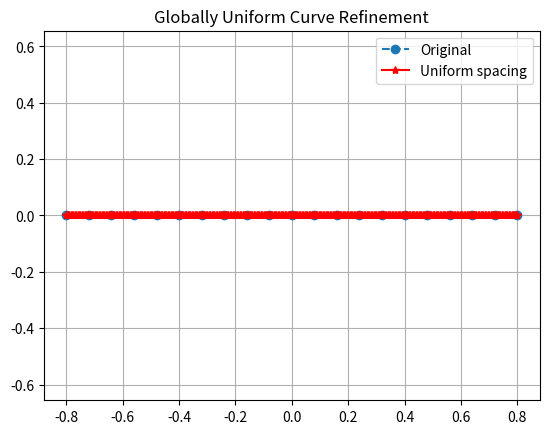

Source code (Python):
import numpy as np
import matplotlib.pyplot as plt
import math
# This script generates a very simple parachute geometry for AEROS. It was originally written by Daniel
# Huang and modified by me (Taggart Durrant) to generalize the number of nodes in the z direction, turning
# a quasi-2D parachute into a 3D one. Some of the comments and functionalities are obsolete now.

# User-defined parameters
nz = 81 # Number of nodes in the z direction
cl_z = 0.02 # Characteristic length of the mesh in the z direction
cl_x = 0.005 # Characteristic length of the mesh in the x direction
num_flip_diag = 10  # Number of quads before flipping diagonal
canopy_topology = 129 # Topology ID for the canopy elements. See AEROS documentation for details.
mPoints = 47  # number of cable segments

# NOTE: To change from straight line to a different shape, scroll down past the shape functions and change
# the function call to the desired shape function. 


# ============= Shape Functions ======================================================================

# This is a sin curve
# int  nPoints, number of nodes
# int* xArray, x coordinates of these nodes
# int* yArray, y coordinates of these nodes
def sinCurve(plotOrNot, xscale = 0.5, yscale = 0.5):
    nPoints = 800

    A = 0.2
    k = 4
    xArray = np.linspace(-0.5,0.5,num=nPoints)
    yArray = A*np.sin((2*k)*np.pi*(xArray + 0.5)-0.5*np.pi)
    if(plotOrNot):
        plt.plot(xArray, yArray,'-*')
        plt.ylim([-0.5,1.5])
        plt.xlim([-1,1])
        plt.show()
    return nPoints, xArray*xscale, yArray*yscale

#This is a straight line
#int  nPoints, number of nodes
#int* xArray, x coordinates of these nodes
#int* yArray, y coordinates of these nodes
def straightLine():
    nPoints = 21
    xArray = np.linspace(-0.8,0.8,num=nPoints)
    yArray = 0*xArray
    return nPoints, xArray, yArray



#This is a hat shape function
#int  nPoints, number of nodes
#int* xArray, x coordinates of these nodes
#int* yArray, y coordinates of these nodes
def hatShape():
    k = 25
    nPoints = 301
    xArray = np.zeros(nPoints)
    yArray = np.zeros(nPoints)

    xArray[0:k+1] = np.linspace(0,0.25,num=k+1)
    yArray[0:k+1] = 0

    xArray[k:2*k+1] = 0.25
    yArray[k:2*k+1] = np.linspace(0,0.25,num=k+1)

    xArray[2*k:3*k+1] = np.linspace(0.25,0,num=k+1)
    yArray[2*k:3*k+1] = 0.25

    xArray[3*k:4*k+1] = 0
    yArray[3*k:4*k+1] = np.linspace(0.25,0.5,num=k+1)

    xArray[4*k:8*k+1] = np.linspace(0,1,num=4*k+1)
    yArray[4*k:8*k+1] = 0.5

    xArray[8*k:9*k+1] = 1
    yArray[8*k:9*k+1] = np.linspace(0.5,0.25,num=k+1)

    xArray[9*k:10*k+1] = np.linspace(1,0.75,num=k+1)
    yArray[9*k:10*k+1] = 0.25

    xArray[10*k:11*k+1] = 0.75
    yArray[10*k:11*k+1] = np.linspace(0.25,0,num=k+1)

    xArray[11*k:12*k+1] = np.linspace(0.75,1,num=k+1)
    yArray[11*k:12*k+1] = 0

    return nPoints, xArray, yArray

# This is a candle shape function
def candle(xscale, yscale):
    xx = np.array([-0.5, -0.07, -0.05, -0.45, -0.5, -0.05, -0.04, -0.5, -0.48, -0.38, -0.375, -0.25, -0.245, -0.13, -0.125, -0.05, -0.045, 0.045, 0.05, 0.125, 0.13, 0.245, 0.25,
          0.375, 0.38, 0.48, 0.5, 0.04, 0.05, 0.5, 0.45, 0.05, 0.07, 0.5]);
    yy = np.array([0, 0, 0.125, 0.125, 0.25, 0.25, 0.375, 0.375, 1, 1, 0.5, 0.5, 1, 1, 0.5, 0.5, 1, 1, 0.5, 0.5, 1, 1, 0.5, 0.5, 1, 1, 0.375, 0.375, 0.25, 0.25, 0.125, 0.125, 0, 0]);

    num = len(xx)
    return num, xx*xscale, yy*yscale


# This is a Hilbert curve generator
def hilbertCurveRecursive(n):
    ''' Generate Hilbert curve . 'n' must be a power of two. '''
    # recursion base
    if n == 1:
        return np.zeros((1, 1), np.int32)
    # make (n/2, n/2) index
    t = hilbertCurveRecursive(n//2)
    # flip it four times and add index offsets
    a = np.flipud(np.rot90(t))
    b = t + t.size
    c = t + t.size*2
    d = np.flipud(np.rot90(t, -1)) + t.size*3
    # and stack four tiles into resulting array
    return np.vstack(map(np.hstack, [[a, b], [d, c]]))
def hilbertCurve(order,scaleX, scaleY):

    n = 2**order;
    idx = hilbertCurveRecursive(n)
    idx = np.rot90(idx,-1)
    idx = np.fliplr(idx)
    y, x = np.indices(idx.shape).reshape(2, -1) /(n-1.0)
    x = x - 0.5;
    x[idx.ravel()], y[idx.ravel()] = x.copy(), y.copy()
    return x.size, x*scaleX, y*scaleY
def refinedHilbertCurve(order, cl_x, scale, plotOrNot):

    num,x,y = hilbertCurve(order,scale)
    ds = np.sqrt((y[1]-y[0])**2 + (x[1] - x[0])**2)
    n = max(np.ceil(ds/cl_x), 1) #n small segments on each segment
    nPoints = int((num-1)*n + 1)
    xArray = np.zeros(nPoints)
    yArray = np.zeros(nPoints)
    k1 = 0
    k2 = 0
    for i in range(num-1):

        k2 = k1 + n

        xArray[k1:k2+1] = np.linspace(x[i],x[i+1],num=n+1)
        yArray[k1:k2+1] = np.linspace(y[i],y[i+1],num=n+1)

        k1 = k2

    if(plotOrNot):
        plt.plot(xArray, yArray,'-*')
        plt.ylim([-0.5,1.5])
        plt.xlim([-1,1])
        plt.show()
    return nPoints, xArray, yArray

# This is a S folding pattern
def sFolding(k,scaleX,scaleY):
    idx = np.zeros([4*k,4*k], np.int32)
    for i in range(k):
        idx[4*i  , 1:4*k] = range(i*(8*k), i*(8*k) + 4*k - 1)
        idx[4*i  , 0] = 4*k*(4*k-2*i)-1

        idx[4*i+1, 4*k-1] = i*(8*k) + 4*k-1
        idx[4*i+1, 0:4*k-1] = range(4*k*(4*k-2*i)-2, 4*k*(4*k-2*i) - 4*k-1, -1 )

        idx[4*i+2, 4*k-1] = i*(8*k) + 4*k
        idx[4*i+2, 0:4*k-1] = range(4*k*(4*k-2*i)-8*k+1, 4*k*(4*k-2*i) - 4*k)

        idx[4*i+3, 1:4*k] = range((i+1)*(8*k)-1,i*(8*k) + 4*k , -1)
        idx[4*i+3,0] = 4*k*(4*k-2*i)-8*k
    #idx = np.rot90(idx,-1)
    idx = np.fliplr(idx)
    y, x = np.indices(idx.shape).reshape(2, -1) /(4*k-1.0)
    x = x - 0.5;
    x[idx.ravel()], y[idx.ravel()] = x.copy(), y.copy()
    num= x.size
    x = x[4*k-2:]
    y =y[4*k-2:]
    return num-4*k+2, x*scaleX, y*scaleY

# This function refines a curve by inserting points based on a target segment length.
def curveRefine(num, xx, yy,cl_x, plotOrNot):
    numArray = np.zeros(num,np.int32)
    for i in range(num-1):
        ds = np.sqrt((yy[i+1]-yy[i])**2 + (xx[i+1] - xx[i])**2)
        n = max(np.ceil(ds/cl_x), 1) #n small segments on each segment
        numArray[i+1] = numArray[i] + n;

    nPoints = numArray[-1]+1
    xArray = np.zeros(nPoints)
    yArray = np.zeros(nPoints)

    for i in range(num-1):
        xArray[numArray[i]:(numArray[i+1]+1)] = np.linspace(xx[i],xx[i+1],num=numArray[i+1] - numArray[i] + 1)
        yArray[numArray[i]:(numArray[i+1]+1)] = np.linspace(yy[i],yy[i+1],num=numArray[i+1] - numArray[i] + 1)

    if(plotOrNot):
        plt.plot(xArray, yArray,'-*')
        plt.ylim([-0.5,1.5])
        plt.xlim([-1,1])
        plt.show()
    return nPoints, xArray, yArray

def curveRefineUniform(xx, yy, cl_x, plotOrNot=True):
    """
    Densify a polyline with globally uniform spacing along arc length.

    Parameters:
    - xx, yy: control points of the original curve
    - cl_x: target segment length (uniform)
    - plotOrNot: whether to plot the result

    Returns:
    - nPoints: number of output points
    - xArray, yArray: uniformly spaced points along the curve
    """
    xx = np.array(xx)
    yy = np.array(yy)

    # Step 1: Compute segment lengths and cumulative arc length
    dx = np.diff(xx)
    dy = np.diff(yy)
    seg_lengths = np.sqrt(dx**2 + dy**2)
    arc_lengths = np.insert(np.cumsum(seg_lengths), 0, 0.0)

    total_length = arc_lengths[-1]
    nPoints = int(np.ceil(total_length / cl_x)) + 1
    target_distances = np.linspace(0, total_length, nPoints)

    # Step 2: Interpolate x and y using arc length parameterization
    xArray = np.interp(target_distances, arc_lengths, xx)
    yArray = np.interp(target_distances, arc_lengths, yy)

    # Step 3: Plot
    if plotOrNot:
        plt.plot(xx, yy, 'o--', label='Original')
        plt.plot(xArray, yArray, 'r-*', label='Uniform spacing')
        plt.title("Globally Uniform Curve Refinement")
        plt.legend()
        plt.axis('equal')
        plt.grid(True)
        plt.show()

    return nPoints, xArray, yArray

###########################################################################################################################
###########################################################################################################################

# Start to generate AEROS and Matcher input file

# num,x,y = candle(0.15, 0.157)
# num,x,y = hilbertCurve(2,0.32,0.32)
# num, x, y = sinCurve(False,xscale=0.17,yscale=0.22)
# num, x, y = sFolding(2,0.197,0.197)
nPoints, xArray, yArray = straightLine()
nPoints, xArray, yArray = curveRefineUniform(xArray,yArray, cl_x,True)

# Check length of curve
# length = np.sum(np.sqrt(np.diff(xArray)**2 + np.diff(yArray)**2))
# print('Length of the curve is %f' %length)


#############################################################################################################################
#For the canopy, it has nPoints-1 segments and is extruded 4 layers in the z direction,  the points are labeled as
#5 10 15 ... 5*nPoints
#4 9  14 ... 5*nPoints-1
#3 8  13 ... 5*nPoints-2
#2 7  12 ... 5*nPoints-3
#1 6  11 ... 5*nPoints-4
#For the cables, it has mPoints segments, 4 nodes connecting these cables are 1 , 4 , 4*nPoins - 3 , 4*nPoints, on the cables these nodes are
# 1 ,            5 ,            5*nPoins - 4 ,   5*nPoints,
# 5*nPoints + 1, 5*nPoints + 2, 5*nPoints + 3,   5*nPoints + 4,
# 5*nPoints + 5, 5*nPoints + 6, 5*nPoints + 7,   5*nPoints + 8,
# ......
# 5*nPoints + 4*mPoints - 7, 5*nPoints + 4*mPoints - 6, 5*nPoints + 4*mPoints - 5,   5*nPoints + 4*mPoints - 4,
# 5*nPoints + 4*mPoints - 3, 5*nPoints + 4*mPoints - 3, 5*nPoints + 4*mPoints - 3,   5*nPoints + 4*mPoints - 3,
# For the payload, it is a square panel
# 5*nPoints + 4*mPoints - 2, 5*nPoints + 4*mPoints - 1, 5*nPoints + 4*mPoints,   5*nPoints + 4*mPoints + 1
meshInclude = open('mesh.include','w')

# NodeId, x coordinate, y coordinate, z coordinate
meshInclude.write('NODES\n')
# First part for the canopy
# TAGG change
for i in range(nPoints):
    for j in range(nz):
        node_id = nz*i + j + 1
        z = j * cl_z
        meshInclude.write(f'{node_id}   {xArray[i]}  {yArray[i]}  {z} \n')

# Second part for 4 cables
cStart = np.array([
    [xArray[0], yArray[0], 0.0],
    [xArray[0], yArray[0], (nz - 1) * cl_z],
    [xArray[nPoints - 1], yArray[nPoints - 1], 0.0],
    [xArray[nPoints - 1], yArray[nPoints - 1], (nz - 1) * cl_z]
])
payloadPos = -3.0
cEnd = np.array([0.0, payloadPos, (nz // 2) * cl_z])

for i in range(mPoints - 1):
    # print('Adding cable points for segment %d of %d' % (i + 1, mPoints - 1))
    # i = 0, 1, 2 ..m-2
    for j in range(4):
        c = cStart[j, :] + (cEnd - cStart[j, :]) * (i + 1.0) / mPoints
        meshInclude.write('%d   %f  %f  %f \n' % (nz * nPoints + 4 * i + j + 1, c[0], c[1], c[2]))
meshInclude.write('%d   %f  %f  %f \n' % (nz * nPoints + 4 * mPoints - 3, cEnd[0], cEnd[1], cEnd[2]))

# Third part for payload
meshInclude.write('%d   %f  %f  %f \n' % (nz * nPoints + 4 * mPoints - 2, -2 * cl_x * nPoints/20, payloadPos, cEnd[2] - (nz - 1) * cl_z/8))
meshInclude.write('%d   %f  %f  %f \n' % (nz * nPoints + 4 * mPoints - 1, -2 * cl_x * nPoints/20, payloadPos, cEnd[2] + (nz - 1) * cl_z/8))
meshInclude.write('%d   %f  %f  %f \n' % (nz * nPoints + 4 * mPoints,      2 * cl_x * nPoints/20, payloadPos, cEnd[2] - (nz - 1) * cl_z/8))
meshInclude.write('%d   %f  %f  %f \n' % (nz * nPoints + 4 * mPoints + 1,  2 * cl_x * nPoints/20, payloadPos, cEnd[2] + (nz - 1) * cl_z/8))
meshInclude.write('*\n')



# TopologyId, finite element type, node1Id, node2Id, node3Id ..
# (some element type has more nodes, but 129 is 3 nodes membrane element)
# First part for the canopy
topology = canopy_topology
meshInclude.write('TOPOLOGY\n')
elem_id = 1
diag_tracker = 0
flip_diagonal = False

for i in range(nPoints - 1):
    for j in range(nz - 1):
        n0 = nz * i + j + 1
        n1 = nz * (i + 1) + j + 1
        n2 = n1 + 1
        n3 = n0 + 1

        # Check every 10 quads, flip the diagonal
        if diag_tracker % num_flip_diag == 0:
            flip_diagonal = not flip_diagonal

        if flip_diagonal:
            # Normal diagonal
            meshInclude.write(f'{elem_id}   {topology}  {n0}  {n1} {n2} \n')
            elem_id += 1
            meshInclude.write(f'{elem_id}   {topology}  {n0}  {n2} {n3} \n')
            elem_id += 1
        else:
            # Flipped diagonal
            meshInclude.write(f'{elem_id}   {topology}  {n0}  {n1} {n3} \n')
            elem_id += 1
            meshInclude.write(f'{elem_id}   {topology}  {n1}  {n2} {n3} \n')
            elem_id += 1

        diag_tracker += 1

# Second part for 4 cables
# For the cables, segment ids are
# 8*nPoints-7,    8*nPoints-6,    8*nPoints-5,      8*nPoints-4
# 8*nPoints-3,    8*nPoints-2,    8*nPoints-1,      8*nPoints
# ......
# 8*nPoints + 4*mPoints-11,    8*nPoints + 4*mPoints - 10,    8*nPoints + 4*mPoints - 9,      8*nPoints + 4*mPoints - 8
cableTopology = 6
for i in range(mPoints):
    if(i == 0):
        a = [1, nz, nz*nPoints - (nz - 1), nz*nPoints]
    else:
        a = [nz*nPoints + 4*i - 3, nz*nPoints + 4*i - 2, nz*nPoints + 4*i - 1, nz*nPoints + 4*i]
    if(i == mPoints - 1):
        b = [nz*nPoints + 4*mPoints - 3] * 4
    else:
        b = [nz*nPoints + 4*i + 1, nz*nPoints + 4*i + 2, nz*nPoints + 4*i + 3, nz*nPoints + 4*i + 4]
    for k in range(4):
        meshInclude.write('%d   %d   %d   %d\n' % (elem_id, cableTopology, a[k], b[k]))
        elem_id += 1

# Third part for payload (4 elements)
# 8*nPoints + 4*mPoints-7,    8*nPoints + 4*mPoints-6,    8*nPoints + 4*mPoints-5,      8*nPoints + 4*mPoints-4
payloadTopology = canopy_topology
meshInclude.write('%d   %d  %d  %d %d \n' % (elem_id, payloadTopology,  nz*nPoints + 4*mPoints - 2, nz*nPoints + 4*mPoints - 1, nz*nPoints + 4*mPoints - 3)); elem_id += 1
meshInclude.write('%d   %d  %d  %d %d \n' % (elem_id, payloadTopology,  nz*nPoints + 4*mPoints - 1, nz*nPoints + 4*mPoints + 1, nz*nPoints + 4*mPoints - 3)); elem_id += 1
meshInclude.write('%d   %d  %d  %d %d \n' % (elem_id, payloadTopology,  nz*nPoints + 4*mPoints + 1, nz*nPoints + 4*mPoints    , nz*nPoints + 4*mPoints - 3)); elem_id += 1
meshInclude.write('%d   %d  %d  %d %d \n' % (elem_id, payloadTopology,  nz*nPoints + 4*mPoints - 2, nz*nPoints + 4*mPoints    , nz*nPoints + 4*mPoints - 3)); elem_id += 1

# elementId, element attribute (material) id
attributes = 1
meshInclude.write('ATTRIBUTES\n')
elem_id = 1
for i in range(nPoints - 1):
    for _ in range(2 * (nz - 1)):
        meshInclude.write('%d   %d \n' % (elem_id, attributes))
        elem_id += 1

cableAttributes = 2
for i in range(mPoints):
    for j in range(4):
        meshInclude.write('%d   %d \n' % (elem_id, cableAttributes))
        elem_id += 1

payloadAttributes = 1
for i in range(4):
    meshInclude.write('%d   %d \n' % (elem_id, payloadAttributes))
    elem_id += 1

tot_elements = elem_id - 1

meshInclude.write('*\n')
meshInclude.close()

###############################################################################################################################################################
parachuteInclude = open('parachute.include','w')
# Material specifies material
# material id, ....
youngsModulus = 6.08e8
poissonRatio = 0.4
density = 1153.4
thickness = 7.62e-5
parachuteInclude.write('MATERIAL\n')
# Canopy:
parachuteInclude.write('1 0 %f %f %f 0 0 %f 0 0 0 0 0 0 0\n' %(youngsModulus, poissonRatio, density, thickness))
# Cables:
parachuteInclude.write('2 2.0161242351057709e-05 1.820216e+10 4.0e-01 4.84660e+02 0.0 0.0 0.0 0.0 0.0 0.0 0.0 6.2e-11 3.1e-11 3.1e-11\n')
parachuteInclude.write('*\n')

# MATUSAGE specifies material
# start element number, end element number, material id
parachuteInclude.write('MATUSAGE\n')
parachuteInclude.write('1 %d 1\n' % (tot_elements - 8))
parachuteInclude.write('*\n')

# MATLAW can specify nonlinear property of the material
# material id, material name, ...
parachuteInclude.write('MATLAW\n')
parachuteInclude.write('1 HyperElasticPlaneStress %f %f %f %f\n' % (density, youngsModulus, poissonRatio, thickness))
parachuteInclude.write('*\n')

# TAGG REMOVED THIS
# # Pressure
# parachuteInclude.write('PRESSURE\n')
# parachuteInclude.write('1 %d %f\n' % (2 * (nz - 1) * (nPoints - 1), -4000.0))
# parachuteInclude.write('*\n')

# DISP for payload
parachuteInclude.write('DISP\n')
for freedom in range(1, 7):
    parachuteInclude.write('%d %d 0.0\n' % (nz*nPoints + 4*mPoints - 3, freedom))
    parachuteInclude.write('%d %d 0.0\n' % (nz*nPoints + 4*mPoints - 2, freedom))
    parachuteInclude.write('%d %d 0.0\n' % (nz*nPoints + 4*mPoints - 1, freedom))
    parachuteInclude.write('%d %d 0.0\n' % (nz*nPoints + 4*mPoints    , freedom))
    parachuteInclude.write('%d %d 0.0\n' % (nz*nPoints + 4*mPoints + 1, freedom))

# TAGG removed this
# # Symmetry constraints
# parachuteInclude.write('* symmetry planes\n')
# parachuteInclude.write('%d thru %d step %d 3 0.0\n' % (1, nz*nPoints - (nz - 1), nz))
# parachuteInclude.write('%d thru %d step %d 4 0.0\n' % (1, nz*nPoints - (nz - 1), nz))
# parachuteInclude.write('%d thru %d step %d 5 0.0\n' % (1, nz*nPoints - (nz - 1), nz))
# parachuteInclude.write('%d thru %d step %d 3 0.0\n' % (nz, nz*nPoints, nz))
# parachuteInclude.write('%d thru %d step %d 4 0.0\n' % (nz, nz*nPoints, nz))
# parachuteInclude.write('%d thru %d step %d 5 0.0\n' % (nz, nz*nPoints, nz))

parachuteInclude.close()

######################################################################################################################################################################
structureTop = open('structure.top','w')

structureTop.write('Nodes nodeset\n')
for i in range(nPoints):
    for j in range(nz):
        structureTop.write('%d   %f  %f  %f \n' % (nz*i + j + 1, xArray[i], yArray[i], j * cl_z))

# Second part for 4 cables
for i in range(mPoints - 1):
    for j in range(4):
        c = cStart[j,:] + (cEnd - cStart[j,:]) * (i + 1.0) / mPoints
        structureTop.write('%d   %f  %f  %f \n' % (nz*nPoints + 4*i + j + 1, c[0], c[1], c[2]))
structureTop.write('%d   %f  %f  %f \n' % (nz*nPoints + 4*mPoints - 3, cEnd[0], cEnd[1], cEnd[2]))

# Third part for payload
structureTop.write('%d   %f  %f  %f \n' % (nz*nPoints + 4*mPoints - 2, -2*cl_x, payloadPos, cEnd[2] - (nz - 1) * cl_z/8))
structureTop.write('%d   %f  %f  %f \n' % (nz*nPoints + 4*mPoints - 1, -2*cl_x, payloadPos, cEnd[2] + (nz - 1) * cl_z/8))
structureTop.write('%d   %f  %f  %f \n' % (nz*nPoints + 4*mPoints    ,  2*cl_x, payloadPos, cEnd[2] - (nz - 1) * cl_z/8))
structureTop.write('%d   %f  %f  %f \n' % (nz*nPoints + 4*mPoints + 1,  2*cl_x, payloadPos, cEnd[2] + (nz - 1) * cl_z/8))

topology = 4
structureTop.write('Elements StickMovingSurface using nodeset\n')
elem_id = 1
diag_tracker = 0
flip_diagonal = False

for i in range(nPoints - 1):
    for j in range(nz - 1):
        n0 = nz * i + j + 1
        n1 = nz * (i + 1) + j + 1
        n2 = n1 + 1
        n3 = n0 + 1

        # Check every 10 quads, flip the diagonal
        if diag_tracker % num_flip_diag == 0:
            flip_diagonal = not flip_diagonal

        if flip_diagonal:
            # Normal diagonal
            structureTop.write(f'{elem_id}   {topology}  {n0}  {n1} {n2} \n')
            elem_id += 1
            structureTop.write(f'{elem_id}   {topology}  {n0}  {n2} {n3} \n')
            elem_id += 1
        else:
            # Flipped diagonal
            structureTop.write(f'{elem_id}   {topology}  {n0}  {n1} {n3} \n')
            elem_id += 1
            structureTop.write(f'{elem_id}   {topology}  {n1}  {n2} {n3} \n')
            elem_id += 1

        diag_tracker += 1

structureTop.write('Elements cable using nodeset\n')
cableTopology = 1
for i in range(mPoints):
    if i == 0:
        a = [1, nz, nz*nPoints - (nz - 1), nz*nPoints]
    else:
        a = [nz*nPoints + 4*i - 3, nz*nPoints + 4*i - 2, nz*nPoints + 4*i - 1, nz*nPoints + 4*i]
    if i == mPoints - 1:
        b = [nz*nPoints + 4*mPoints - 3] * 4
    else:
        b = [nz*nPoints + 4*i + 1, nz*nPoints + 4*i + 2, nz*nPoints + 4*i + 3, nz*nPoints + 4*i + 4]
    for k in range(4):
        structureTop.write('%d   %d   %d   %d\n' % (2*(nz - 1)*(nPoints - 1) + 4*i - 7 + k + 1, cableTopology, a[k], b[k]))

structureTop.write('Elements payload using nodeset\n')
structureTop.write('%d   %d  %d  %d %d \n' % (8*nPoints + 4*mPoints - 7, topology, nz*nPoints + 4*mPoints - 2, nz*nPoints + 4*mPoints - 1, nz*nPoints + 4*mPoints - 3))
structureTop.write('%d   %d  %d  %d %d \n' % (8*nPoints + 4*mPoints - 6, topology, nz*nPoints + 4*mPoints - 1, nz*nPoints + 4*mPoints + 1, nz*nPoints + 4*mPoints - 3))
structureTop.write('%d   %d  %d  %d %d \n' % (8*nPoints + 4*mPoints - 5, topology, nz*nPoints + 4*mPoints + 1, nz*nPoints + 4*mPoints    , nz*nPoints + 4*mPoints - 3))
structureTop.write('%d   %d  %d  %d %d \n' % (8*nPoints + 4*mPoints - 4, topology, nz*nPoints + 4*mPoints - 2, nz*nPoints + 4*mPoints    , nz*nPoints + 4*mPoints - 3))

structureTop.close()

######################################################################################################################################################################

embeddedSurface = open('embeddedSurface.top','w')

embeddedSurface.write('Nodes nodeset\n')
for i in range(nPoints):
    for j in range(nz):
        embeddedSurface.write('%d   %f  %f  %f \n' % (nz*i + j + 1, xArray[i], yArray[i], j * cl_z))

# Second part for 4 cables
for i in range(mPoints - 1):
    for j in range(4):
        c = cStart[j,:] + (cEnd - cStart[j,:]) * (i + 1.0) / mPoints
        embeddedSurface.write('%d   %f  %f  %f \n' % (nz*nPoints + 4*i + j + 1, c[0], c[1], c[2]))
embeddedSurface.write('%d   %f  %f  %f \n' % (nz*nPoints + 4*mPoints - 3, cEnd[0], cEnd[1], cEnd[2]))

# Third part for payload
embeddedSurface.write('%d   %f  %f  %f \n' % (nz*nPoints + 4*mPoints - 2, -2*cl_x, payloadPos, 0.0))
embeddedSurface.write('%d   %f  %f  %f \n' % (nz*nPoints + 4*mPoints - 1, -2*cl_x, payloadPos, (nz - 1) * cl_z))
embeddedSurface.write('%d   %f  %f  %f \n' % (nz*nPoints + 4*mPoints    ,  2*cl_x, payloadPos, 0.0))
embeddedSurface.write('%d   %f  %f  %f \n' % (nz*nPoints + 4*mPoints + 1,  2*cl_x, payloadPos, (nz - 1) * cl_z))

topology = 4
embeddedSurface.write('Elements StickMovingSurface_8 using nodeset\n')
elem_id = 1
for i in range(nPoints - 1):
    for j in range(nz - 1):
        n0 = nz*i + j + 1
        n1 = nz*(i+1) + j + 1
        n2 = n1 + 1
        n3 = n0 + 1
        embeddedSurface.write('%d   %d  %d  %d %d \n' % (elem_id, topology, n0, n1, n2)); elem_id += 1
        embeddedSurface.write('%d   %d  %d  %d %d \n' % (elem_id, topology, n0, n2, n3)); elem_id += 1

embeddedSurface.write('Elements StickMovingSurface_9 using nodeset\n')
embeddedSurface.write('%d   %d  %d  %d %d \n' % (8*nPoints + 4*mPoints - 7, topology, nz*nPoints + 4*mPoints - 2, nz*nPoints + 4*mPoints - 1, nz*nPoints + 4*mPoints - 3))
embeddedSurface.write('%d   %d  %d  %d %d \n' % (8*nPoints + 4*mPoints - 6, topology, nz*nPoints + 4*mPoints - 1, nz*nPoints + 4*mPoints + 1, nz*nPoints + 4*mPoints - 3))
embeddedSurface.write('%d   %d  %d  %d %d \n' % (8*nPoints + 4*mPoints - 5, topology, nz*nPoints + 4*mPoints + 1, nz*nPoints + 4*mPoints    , nz*nPoints + 4*mPoints - 3))
embeddedSurface.write('%d   %d  %d  %d %d \n' % (8*nPoints + 4*mPoints - 4, topology, nz*nPoints + 4*mPoints - 2, nz*nPoints + 4*mPoints    , nz*nPoints + 4*mPoints - 3))

embeddedSurface.close()

######################################################################################################################################################################
surfaceTop = open('surface.top','w')
surfaceTop.write('SURFACETOPO 10 SURFACE_THICKNESS %f\n' % (thickness))
topology = 3
elem_id = 1
for i in range(nPoints - 1):
    for j in range(nz - 1):
        n0 = nz*i + j + 1
        n1 = nz*(i+1) + j + 1
        n2 = n1 + 1
        n3 = n0 + 1
        surfaceTop.write('%d   %d  %d  %d %d \n' % (elem_id, topology, n0, n1, n2)); elem_id += 1
        surfaceTop.write('%d   %d  %d  %d %d \n' % (elem_id, topology, n0, n2, n3)); elem_id += 1


surfaceTop.write('*\n')
surfaceTop.close()
